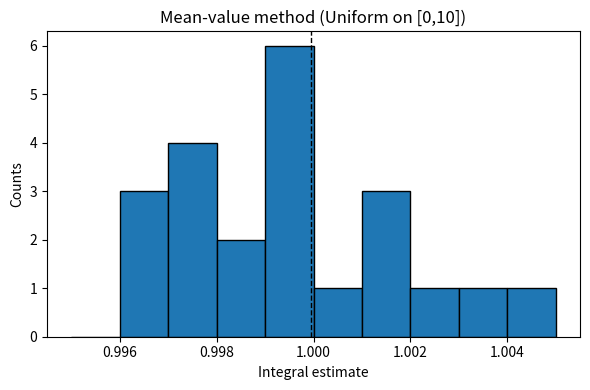
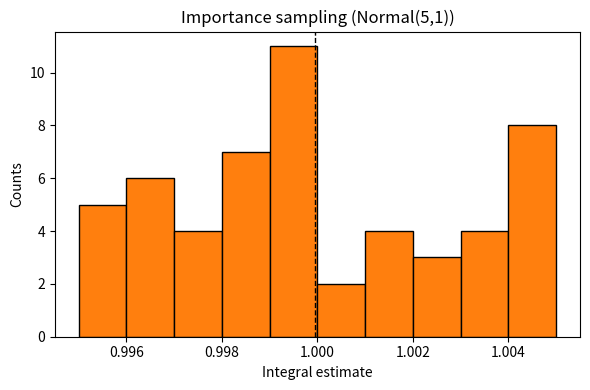

Recreate these plots in Python, in order.
import numpy as np
import matplotlib.pyplot as plt
from scipy.stats import norm

np.random.seed(8675309)

def plain_estimate(N):
    # Uniform on [0,10]
    x = np.random.rand(N) * 10.0
    f = np.exp(-2.0 * np.abs(x - 5.0))
    return 10.0 * np.mean(f)   # factor 10 for interval length

def is_estimate(N):
    # Importance sampling from N(5,1)
    x = np.random.normal(loc=5.0, scale=1.0, size=N)
    # f(x) on [0,10], zero outside
    f = np.exp(-2.0 * np.abs(x - 5.0)) * ((x >= 0.0) & (x <= 10.0))
    p = norm.pdf(x, loc=5.0, scale=1.0)
    # avoid division by zero (p is never exactly zero for normal, but safe guard)
    return np.mean(f / p)

# Parameters
N = 10000
repeats = 100

# Run experiments
I_plain = np.array([plain_estimate(N) for _ in range(repeats)])
I_is    = np.array([is_estimate(N) for _ in range(repeats)])

# Print summary statistics
exact = 1.0 - np.exp(-10.0)
print("Exact value: {:.8f}".format(exact))
print("Mean-value method: mean = {:.8f}, std = {:.8f}".format(I_plain.mean(), I_plain.std(ddof=1)))
print("Importance sampling: mean = {:.8f}, std = {:.8f}".format(I_is.mean(), I_is.std(ddof=1)))

# Histogram range chosen to center around the exact value
hist_range = [0.995, 1.005]

# First figure: mean-value method (separate)
plt.figure(figsize=(6,4))
plt.hist(I_plain, bins=10, range=hist_range, color='C0', edgecolor='black')
plt.axvline(exact, color='k', linestyle='--', linewidth=1)
plt.title('Mean-value method (Uniform on [0,10])')
plt.xlabel('Integral estimate')
plt.ylabel('Counts')
plt.tight_layout()
plt.show()

# Second figure: importance sampling (separate)
plt.figure(figsize=(6,4))
plt.hist(I_is, bins=10, range=hist_range, color='C1', edgecolor='black')
plt.axvline(exact, color='k', linestyle='--', linewidth=1)
plt.title('Importance sampling (Normal(5,1))')
plt.xlabel('Integral estimate')
plt.ylabel('Counts')
plt.tight_layout()
plt.show()
